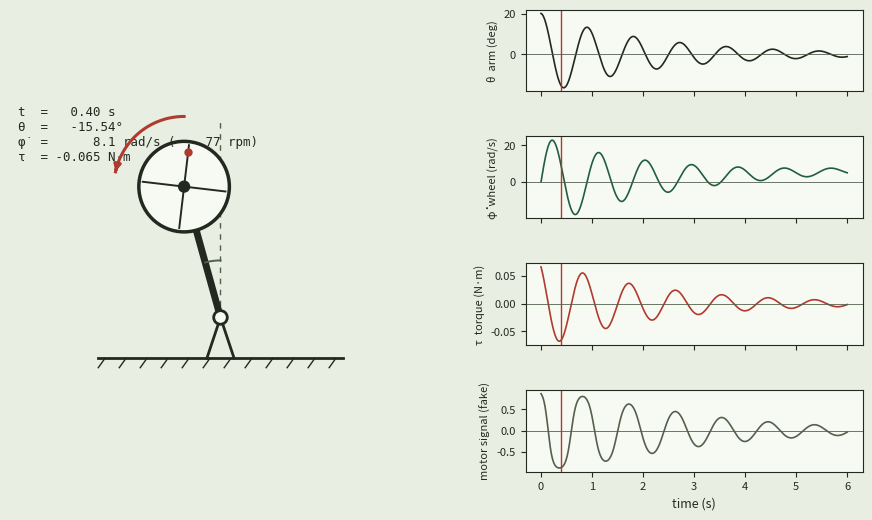
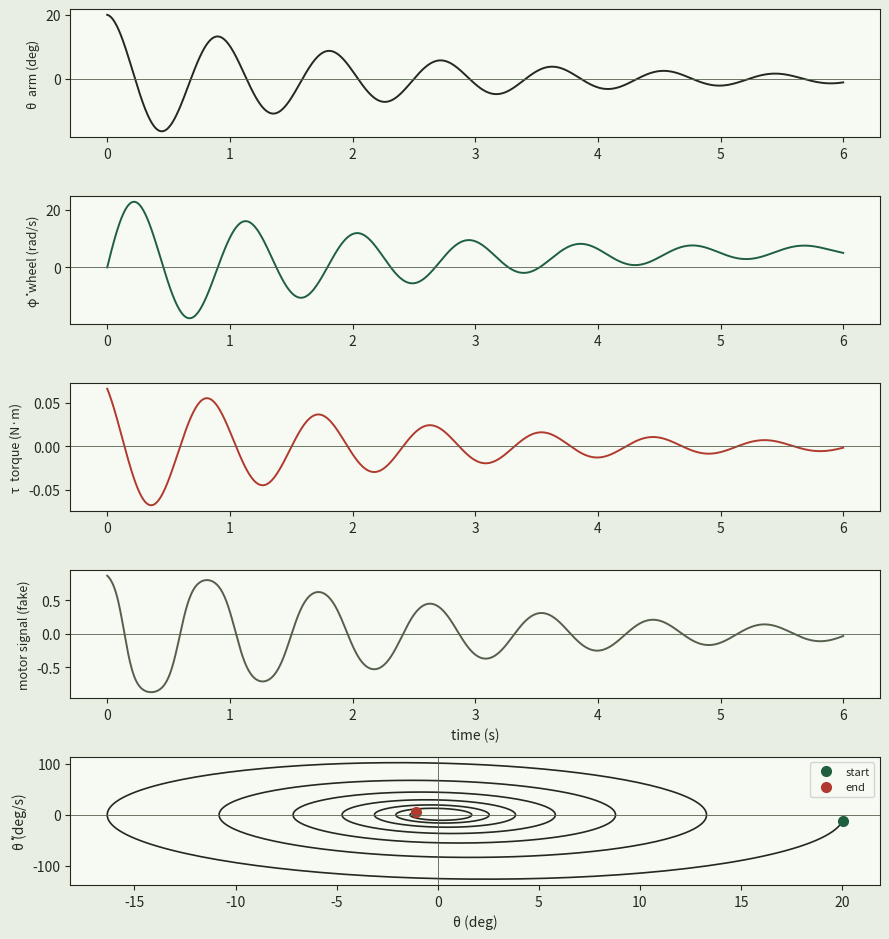
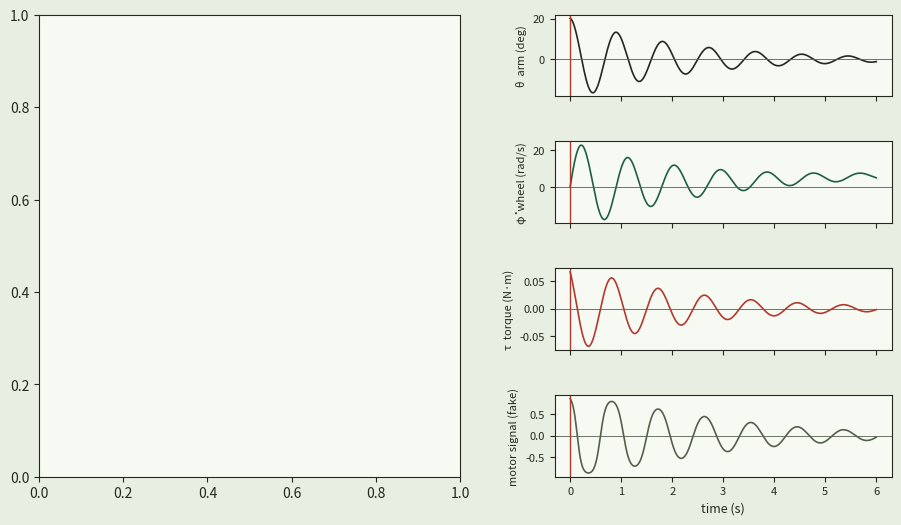

Write the Python code that produced these figures, in order.
import numpy as np
import matplotlib.pyplot as plt
import matplotlib.animation as animation
from matplotlib.patches import Circle
from matplotlib.gridspec import GridSpec
from dataclasses import dataclass

# palette — matches the course-notes "engineering pad"
INK, PAPER, GROUND = "#23291F", "#F7FAF3", "#E8EFE2"
GREEN, RED, GRAY   = "#1F5F3F", "#B03A2E", "#55604C"

plt.rcParams.update({
    "figure.facecolor": GROUND, "axes.facecolor": PAPER,
    "axes.edgecolor": INK, "text.color": INK, "axes.labelcolor": INK,
    "xtick.color": INK, "ytick.color": INK, "font.size": 10,
    "animation.embed_limit": 60,   # MB, for inline jshtml animations
})

@dataclass
class RigStyle:
    arm_length:   float = 0.15   # m, pivot -> wheel center (display geometry only)
    wheel_radius: float = 0.05   # m
    n_spokes:     int   = 4
    tau_ref:      float = 0.10   # torque drawn as a full-size arc (N·m)
    mirror:       int   = 1      # +1: positive θ tips right (Fig. 1); -1 flips the display

def wheel_xy_from_theta(theta, L=0.15, mirror=1):
    # θ measured from upright; pivot at origin, y up
    theta = np.asarray(theta, float)
    return mirror * L * np.sin(theta), L * np.cos(theta)

def theta_from_wheel_xy(x, y, mirror=1):
    # inverse of the above; returns radians in (-pi, pi] before unwrapping
    return np.arctan2(mirror * np.asarray(x, float), np.asarray(y, float))

def make_trajectory(t, theta=None, wheel_x=None, wheel_y=None, phi=None, phi_dot=None,
                    tau=None, theta_dot=None, extras=None, style=None):
    # Normalize whatever the simulation produced into the dict the plot functions eat.
    style = style or RigStyle()
    t = np.asarray(t, float)
    if t.ndim != 1 or len(t) < 2:
        raise ValueError("t must be a 1-D array with at least 2 samples")

    def chk(name, arr):
        if arr is None:
            return None
        arr = np.asarray(arr, float)
        if arr.shape != t.shape:
            raise ValueError(f"{name} has shape {arr.shape}, t has {t.shape}")
        return arr

    if theta is None:
        wheel_x, wheel_y = chk("wheel_x", wheel_x), chk("wheel_y", wheel_y)
        if wheel_x is None or wheel_y is None:
            raise ValueError("provide theta, or both wheel_x and wheel_y")
        theta = np.unwrap(theta_from_wheel_xy(wheel_x, wheel_y, style.mirror))
    theta   = chk("theta", theta)
    phi     = chk("phi", phi)
    phi_dot = chk("phi_dot", phi_dot)
    tau     = chk("tau", tau)
    theta_dot = chk("theta_dot", theta_dot)
    if theta_dot is None:
        theta_dot = np.gradient(theta, t)
    if phi is None:
        if phi_dot is None:
            phi = np.zeros_like(t)
        else:  # trapezoid-integrate speed so the spokes can spin
            phi = np.concatenate([[0.0], np.cumsum(0.5 * (phi_dot[1:] + phi_dot[:-1]) * np.diff(t))])
    if phi_dot is None:
        phi_dot = np.gradient(phi, t)
    extras = {k: chk(k, v) for k, v in (extras or {}).items()}
    return dict(t=t, theta=theta, theta_dot=theta_dot, phi=phi, phi_dot=phi_dot,
                tau=tau, extras=extras, style=style)

def _dir(a, mirror=1):
    # unit vector at angle a from upright, in the display's positive sense
    a = np.asarray(a, float)
    return np.stack([mirror * np.sin(a), np.cos(a)], axis=-1)

def _arc_pts(center, R, a0, a1, mirror=1, n=40):
    a = np.linspace(a0, a1, n)
    return np.asarray(center) + R * _dir(a, mirror)

def draw_rig(ax, theta, phi, tau, style=None, readout=None):
    # Draw one instant of the machine on the given axes.
    s = style or RigStyle()
    L, rw, m = s.arm_length, s.wheel_radius, s.mirror
    ax.set_aspect("equal")
    ax.set_xlim(-1.55 * L, 1.55 * L)
    ax.set_ylim(-0.45 * L, 1.58 * L)
    ax.axis("off")

    # ground + stand
    g = -0.30 * L
    ax.plot([-0.9 * L, 0.9 * L], [g, g], color=INK, lw=2)
    for gx in np.linspace(-0.85 * L, 0.85 * L, 12):
        ax.plot([gx, gx - 0.05 * L], [g, g - 0.07 * L], color=INK, lw=1)
    ax.plot([0, -0.10 * L], [0, g], color=INK, lw=2)
    ax.plot([0,  0.10 * L], [0, g], color=INK, lw=2)

    # upright reference
    ax.plot([0, 0], [0, 1.45 * L], color=GRAY, lw=1, ls=(0, (4, 4)))

    # arm + wheel + spokes + rim marker
    c = (L * _dir(theta, m)).ravel()
    ax.plot([0, c[0]], [0, c[1]], color=INK, lw=5, solid_capstyle="round")
    ax.add_patch(Circle(tuple(c), rw, facecolor=PAPER, edgecolor=INK, lw=2.5, zorder=3))
    for k in range(s.n_spokes):
        e = c + 0.92 * rw * _dir(phi + 2 * np.pi * k / s.n_spokes, m).ravel()
        ax.plot([c[0], e[0]], [c[1], e[1]], color=INK, lw=1.4, zorder=4)
    dot = c + 0.76 * rw * _dir(phi, m).ravel()
    ax.plot(dot[0], dot[1], marker="o", ms=5, color=RED, zorder=5)
    ax.add_patch(Circle(tuple(c), 0.12 * rw, color=INK, zorder=5))
    ax.add_patch(Circle((0, 0), 0.05 * L, facecolor=PAPER, edgecolor=INK, lw=2, zorder=6))

    # θ arc near the pivot
    if abs(theta) > 0.02:
        pts = _arc_pts((0, 0), 0.42 * L, 0.0, theta, m)
        ax.plot(pts[:, 0], pts[:, 1], color=GRAY, lw=1.4)

    # torque arc-arrow around the wheel (length ~ |τ|, sense = sign)
    if tau is not None and abs(tau) > 1e-9:
        frac = min(abs(tau) / s.tau_ref, 1.0)
        sweep = (0.35 + 1.55 * frac) * np.sign(tau)
        pts = _arc_pts(c, 1.55 * rw, 0.0, sweep, m)
        col = GREEN if tau > 0 else RED
        ax.plot(pts[:, 0], pts[:, 1], color=col, lw=2.2, zorder=4)
        ax.annotate("", xy=tuple(pts[-1]), xytext=tuple(pts[-2]),
                    arrowprops=dict(arrowstyle="-|>", color=col, lw=2.2), zorder=4)

    if readout:
        ax.text(0.02, 0.99, readout, transform=ax.transAxes, va="top", ha="left",
                family="monospace", fontsize=9, color=INK)

def _channels(traj):
    ch = [("θ  arm (deg)", np.degrees(traj["theta"]), INK),
          ("φ̇  wheel (rad/s)", traj["phi_dot"], GREEN)]
    if traj["tau"] is not None:
        ch.append(("τ  torque (N·m)", traj["tau"], RED))
    for name, arr in traj["extras"].items():
        ch.append((name, arr, GRAY))
    return ch

def _frame_layout(traj, show_charts=True):
    # figure with the rig on the left and time-cursor strip charts on the right
    ch = _channels(traj)
    if not show_charts:
        fig = plt.figure(figsize=(6, 6))
        return fig, fig.add_subplot(111), []
    fig = plt.figure(figsize=(11, 6))
    gs = GridSpec(len(ch), 2, width_ratios=[1.25, 1], figure=fig, hspace=0.55, wspace=0.25)
    rig_ax = fig.add_subplot(gs[:, 0])
    cursors = []
    t = traj["t"]
    for i, (name, arr, col) in enumerate(ch):
        ax = fig.add_subplot(gs[i, 1])
        ax.plot(t, arr, color=col, lw=1.2)
        ax.axhline(0, color=GRAY, lw=0.6)
        ax.set_ylabel(name, fontsize=8)
        ax.tick_params(labelsize=8)
        if i < len(ch) - 1:
            ax.set_xticklabels([])
        else:
            ax.set_xlabel("time (s)", fontsize=9)
        cursors.append(ax.axvline(t[0], color=RED, lw=1))
    return fig, rig_ax, cursors

def _readout(tv, th, pd, tau_v):
    ro = f"t  = {tv:6.2f} s\nθ  = {np.degrees(th):8.2f}°\nφ̇ = {pd:8.1f} rad/s ({pd*9.5493:6.0f} rpm)"
    if tau_v is not None:
        ro += f"\nτ  = {tau_v:+.3f} N·m"
    return ro

def snapshot(traj, time=None, show_charts=True):
    # Still frame at one instant — the cheap way to sanity-check geometry.
    t = traj["t"]
    tv = float(t[0] if time is None else np.clip(time, t[0], t[-1]))
    at = lambda key: float(np.interp(tv, t, traj[key])) if traj[key] is not None else None
    fig, rig_ax, cursors = _frame_layout(traj, show_charts)
    draw_rig(rig_ax, at("theta"), at("phi"), at("tau"), traj["style"],
             readout=_readout(tv, at("theta"), at("phi_dot"), at("tau")))
    for c in cursors:
        c.set_xdata([tv, tv])
    return fig

def dashboard(traj, phase=True, figsize=None):
    # Strip-chart stack for a whole run, plus an optional θ–θ̇ phase portrait.
    ch = _channels(traj)
    n = len(ch) + (1 if phase else 0)
    fig, axes = plt.subplots(n, 1, figsize=figsize or (9, 1.9 * n))
    axes = np.atleast_1d(axes)
    t = traj["t"]
    for ax, (name, arr, col) in zip(axes, ch):
        ax.plot(t, arr, color=col, lw=1.4)
        ax.axhline(0, color=GRAY, lw=0.6)
        ax.set_ylabel(name, fontsize=9)
    axes[len(ch) - 1].set_xlabel("time (s)")
    if phase:
        axp = axes[-1]
        th, thd = np.degrees(traj["theta"]), np.degrees(traj["theta_dot"])
        axp.plot(th, thd, color=INK, lw=1.2)
        axp.plot(th[0], thd[0], "o", color=GREEN, ms=7, label="start")
        axp.plot(th[-1], thd[-1], "o", color=RED, ms=7, label="end")
        axp.axhline(0, color=GRAY, lw=0.6); axp.axvline(0, color=GRAY, lw=0.6)
        axp.set_xlabel("θ (deg)"); axp.set_ylabel("θ̇ (deg/s)")
        axp.legend(fontsize=8, loc="best")
    fig.tight_layout()
    return fig

_LAST_ANIM = None   # keep a reference so the animation isn't garbage-collected

def animate(traj, fps=30, speed=1.0, max_frames=400, show_charts=True, save_path=None, dpi=90):
    # Replay a finished run: rig animation + synced time cursors on the charts.
    global _LAST_ANIM
    t = traj["t"]
    t0, t1 = float(t[0]), float(t[-1])
    nf = int(min(max_frames, max(2, round((t1 - t0) / speed * fps))))
    ft = np.linspace(t0, t1, nf)
    at = lambda arr: np.interp(ft, t, arr)
    TH, PH, PD = at(traj["theta"]), at(traj["phi"]), at(traj["phi_dot"])
    TAU = at(traj["tau"]) if traj["tau"] is not None else None

    fig, rig_ax, cursors = _frame_layout(traj, show_charts)

    def update(i):
        rig_ax.clear()
        tau_v = None if TAU is None else float(TAU[i])
        draw_rig(rig_ax, float(TH[i]), float(PH[i]), tau_v, traj["style"],
                 readout=_readout(ft[i], float(TH[i]), float(PD[i]), tau_v))
        for c in cursors:
            c.set_xdata([ft[i], ft[i]])
        return []

    anim = animation.FuncAnimation(fig, update, frames=nf, interval=1000 / fps, blit=False)
    _LAST_ANIM = anim
    if save_path:
        try:
            anim.save(save_path, writer=animation.FFMpegWriter(fps=fps), dpi=dpi)
            print("saved", save_path)
        except Exception as e:
            print("mp4 save failed (is ffmpeg installed?):", e)
    html = None
    try:
        from IPython.display import HTML
        html = HTML(anim.to_jshtml(fps=fps, default_mode="once"))
    except ImportError:
        pass
    plt.close(fig)
    return html if html is not None else anim

# fake trajectory: a decaying wobble, an invented wheel-speed trace, an invented torque
t_demo   = np.linspace(0.0, 6.0, 1200)
theta_d  = 0.35 * np.exp(-t_demo / 2.2) * np.cos(2 * np.pi * 1.1 * t_demo)
phidot_d = 25.0 * np.exp(-t_demo / 2.2) * np.sin(2 * np.pi * 1.1 * t_demo) + 6.0 * t_demo / 6.0
tau_d    = 0.08 * np.exp(-t_demo / 2.2) * np.cos(2 * np.pi * 1.1 * t_demo + 0.6)

demo = make_trajectory(t_demo, theta=theta_d, phi_dot=phidot_d, tau=tau_d,
                       extras={"motor signal (fake)": np.tanh(tau_d / 0.05)})

snapshot(demo, time=0.4);

dashboard(demo);

# inline replay — drag the slider / press play. speed=1.0 is real time.
animate(demo, fps=30, speed=1.0)
